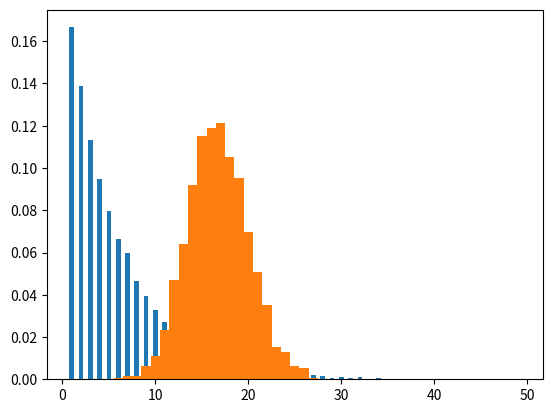

Source code (Python):
import numpy as np
from matplotlib import pyplot as plt
#
X = np.random.randint(1, 7, size=(1, 100000))  # создаем массив бросков
y = X[0]
x = [i for i in range(100001)]
D = dict(zip(x, y))  # создаем соответствие времени и броска
indexes = []
diff = []
for i in D:
	if D[i] == 6:
		indexes.append(i)  # выбираем те броски, где выпала 6-ка
for i in range(len(indexes)-1):
	diff.append(indexes[i+1]-indexes[i])  # находим интервалы м/у 6-ми
K = []
for i in diff:
	if i <= 50:
		K.append(i)  # выбираем те интервалы, что меньше 50с
unique1, counts1 = np.unique(K, return_counts=True)
unique2, counts2 = np.unique(diff, return_counts=True)
newList = [x / len(diff) for x in counts1]
C1 = dict(zip(unique1, counts1))
C2 = dict(zip(unique2, counts2))
plt.bar(unique1, newList, align='center', width=0.5)
plt.show()


# задание 2

l = len(y)
a = []
b = []
c = 0
n = 0
for i in range(0, l+1, 50):
	a.append(y[i-50:i])  # разбиваем на группы по 50
a = a[1::]
N = []
n = 0
for i in a:
	c = 0
	for j in i:
		if j == 5 or j == 6:
			c += 1  # считаем 5-ки и 6-ки
	b.append(c)
	N.append(n)
	n += 1
B = []
for i in b:
	if i <= 50:
		B.append(i)
unique, counts = np.unique(B, return_counts=True)
newList = [x / len(a) for x in counts]
plt.bar(unique, newList, align='center', width=1)
plt.show()
print((counts))
print(np.asarray((unique, counts)).T)
